Run: headless pygame with SDL's dummy video driver; simulated clock (each Clock.tick advances the game by its frame time, no real sleeping); random seed 0; keys injected as events and as key.get_pressed() state; mouse plan: one left click at the window centre at the start of phase 2, then a move to the lower-right quarter at the start of phase 3.
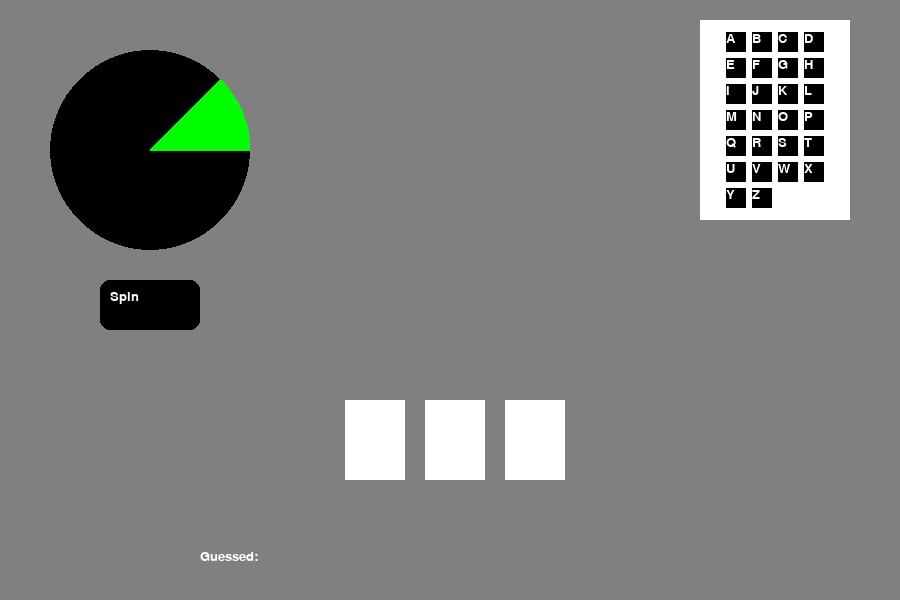
Frame 1 of 4 · flips 1–60 · no input
Frame 2 of 4 · flips 61–180 · clicked the window centre · tapped SPACE, RETURN · held RIGHT (→), D · screen unchanged from frame 1, image omitted
Frame 3 of 4 · flips 181–300 · moved the mouse to the lower-right quarter · held DOWN (↓), S · screen unchanged from frame 2, image omitted
Frame 4 of 4 · flips 301–420 · held LEFT (←), A, UP (↑), W · screen unchanged from frame 3, image omitted

The pygame program that drew these frames:

import pygame
import random
import math

# Initialize Pygame
pygame.init()

# Screen dimensions
WIDTH, HEIGHT = 900, 600
screen = pygame.display.set_mode((WIDTH, HEIGHT))
pygame.display.set_caption("Hangman")

# Colors
WHITE = (255, 255, 255)
BLACK = (0, 0, 0)
GREY = (128, 128, 128)
GREEN = (0, 255, 0)

# Clock for controlling the frame rate
clock = pygame.time.Clock()
FPS = 60

# Objects
wordBoxWidth = 60
wordBoxLength = 80

# Game variables
words = ["PYTHON", "JAVA", "JAVASCRIPT", "RUBY", "PHP", "HTML", "CSS"]
word = random.choice(words)
guessed = []
correct = 0
flag = 0
chances = 3
PI = 3.14

label_x = 200

# Alphabet box
alphatbet = "ABCDEFGHIJKLMNOPQRSTUVWXYZ"
alphaBoxX = 700
alphaBoxY = 20
alphaBoxWidth = 150
alphaBoxHeight = 200

# Alphabet button
alphaLetterBox = 20
alphaButtonGap = 6
total_box_width = 4 * alphaLetterBox + 3 * alphaButtonGap
total_box_length = 7 * alphaLetterBox + 6 * alphaButtonGap
alphabet_button = {}

# wheel
wheelRadius = 100
wheelX = 150
wheelY = 150

rotation_angle = 0
rotation_speed = 20

# spinning wheel button
spinButtonX = 100
spinButtonY = 280
spinButtonWidth = 100
spinButtonHeight = 50
spinning = False
spin_start_time = 0
spin_duration = 0

font = pygame.font.SysFont("arial", 80)
font_small = pygame.font.SysFont("arial", 20)

# function to draw a circle with triangles


def draw_top_right_quadrant(surface, center_x, center_y, radius, start_angle, end_angle, color):

    start_angle = int(start_angle)
    end_angle = int(end_angle)
    # Define the points for the filled top-right quadrant
    points = [(center_x, center_y)]  # Start at the center of the circle

    # Generate points along the arc from 0 to 90 degrees
    for angle in range(start_angle, end_angle+1):  # Increment by 1 degree for smoothness
        rad = math.radians(angle)
        x = center_x + radius * math.cos(rad)
        # Subtract because Pygame's y-axis is inverted
        y = center_y - radius * math.sin(rad)
        print(f"Angle: {angle}, X: {x}, Y: {y}")
        points.append((x, y))

    # Add the last point on the arc
    points.append((center_x + radius * math.cos(rad),
                  center_y - radius * math.sin(rad)))

    # Draw the filled polygon
    pygame.draw.polygon(surface, color, points)


# Main game loop
running = True
while running:
    for event in pygame.event.get():
        if event.type == pygame.QUIT:
            running = False
        if event.type == pygame.MOUSEBUTTONDOWN:
            if (event.button == 1):
                pygame.mixer.pause()
                mouse_x, mouse_y = pygame.mouse.get_pos()
                # Check if the mouse is within the spin button
                if (spinButtonX <= mouse_x <= spinButtonX + spinButtonWidth and
                        spinButtonY <= mouse_y <= spinButtonY + spinButtonHeight):
                    print("Spin button clicked")
                    # Spin the wheel
                    spinning = True
                    rotation_speed = 20  # Set the initial speed of rotation
                    spin_start_time = pygame.time.get_ticks()
                    spin_duration = random.uniform(
                        2, 5)  # Spin for 2 to 5 seconds

                for letter, rect in alphabet_button.items():
                    if rect.collidepoint(mouse_x, mouse_y):
                        print(f"Cliked on {letter}")
                        if letter in guessed:
                            continue
                        if letter in word:
                            guessed.append(letter)
                        else:
                            guessed.append(letter)
                            chances -= 1
                            print(f"Chances left: {chances}")
                            if chances == 0:
                                print("You lost")
                                running = False
                        break

    # Game logic here

    # Cap the frame rate
    clock.tick(FPS)

    # Drawing code here
    screen.fill(GREY)

    # Calculate total width of all boxes and spaces
    total_dashline_width = len(word) * wordBoxWidth + (len(word) - 1) * 15

    # Calculate starting x-coordinate to center the boxes
    start_x = (WIDTH - total_dashline_width) / 2.0

    # Draw box for each letter in the word
    for box in word:
        pygame.draw.rect(screen, WHITE, (start_x, 400,
                         wordBoxWidth, wordBoxLength))
        if box in guessed:
            text = font.render(box, True, BLACK)
            screen.blit(text, (start_x+3, 400))
        start_x += wordBoxWidth + 20  # Move to the next box position

    # display guessed letters
    label = font_small.render("Guessed: ", True, WHITE)
    screen.blit(label, (label_x, 550))
    text = font_small.render(" ".join(guessed), True, WHITE)
    screen.blit(text, (label_x + 100, 550))

    # Draw alphabet box
    pygame.draw.rect(screen, WHITE, (alphaBoxX, alphaBoxY,
                     alphaBoxWidth, alphaBoxHeight))

    start_x_button = ((alphaBoxWidth - total_box_width) / 2.0) + alphaBoxX
    start_y_button = ((alphaBoxHeight - total_box_length) / 2.0) + alphaBoxY
    # Draw alphabet buttons
    for i in range(26):
        x = start_x_button + (i % 4) * (alphaLetterBox + alphaButtonGap)
        y = start_y_button + (i // 4) * (alphaLetterBox + alphaButtonGap)
        rect = pygame.Rect(x, y, alphaLetterBox, alphaLetterBox)
        alphabet_button[alphatbet[i]] = rect
        pygame.draw.rect(screen, BLACK, rect)
        letter = font_small.render(alphatbet[i], True, WHITE)
        screen.blit(letter, (x, y))

    # Draw wheel
    pygame.draw.circle(screen, BLACK, (wheelX, wheelY), wheelRadius)
    # I want to draw an arc for this circle
    pygame.draw.circle(screen, WHITE, (wheelX, wheelY),
                       wheelRadius, draw_top_right=1)

    # Draw the spin button
    pygame.draw.rect(screen, BLACK, (spinButtonX, spinButtonY,
                     spinButtonWidth, spinButtonHeight), border_radius=10)
    spinButtonText = font_small.render("Spin", True, WHITE)
    screen.blit(spinButtonText, (spinButtonX + 10, spinButtonY + 10))

    # Draw the rotated quadrant
    pygame.draw.circle(screen, BLACK, (wheelX, wheelY), wheelRadius)

    draw_top_right_quadrant(screen, wheelX, wheelY, wheelRadius,
                            rotation_angle, rotation_angle + 45, GREEN)

    if (spinning):
        draw_top_right_quadrant(
            screen, wheelX, wheelY, wheelRadius, rotation_angle, rotation_angle + 45, GREEN)
        rotation_angle = (rotation_angle + rotation_speed) % 360
        # Decrease the speed gradually
        rotation_speed = max(rotation_speed-0.1, 0)
        spin_duration -= clock.get_time() / 1000
        if spin_duration <= 0:
            spinning = False
            # Here you can add logic to determine the result of the spin
            # For example, you can check which section of the wheel was landed on
            # and update the game state accordingly.
            print("Spin finished")

    # Update the display
    pygame.display.flip()


pygame.quit()
